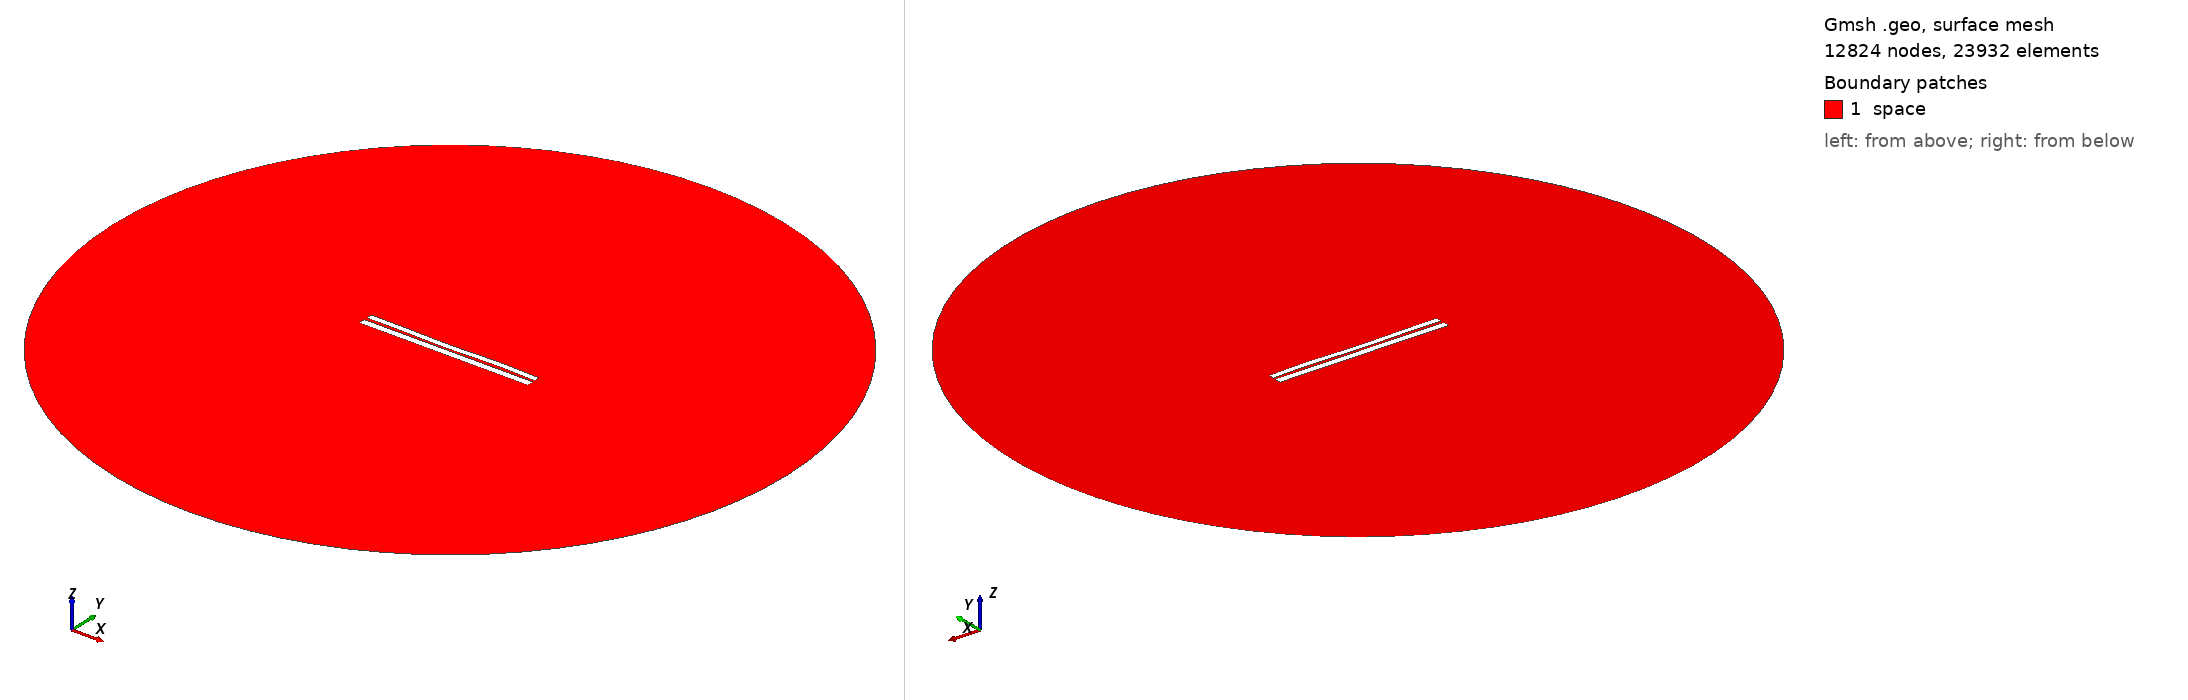

Gmsh geometry script, surface-meshed: 12824 nodes, 23932 surface elements. Boundary patches (legend numbers): 1 space. Left view from above one corner, right view from below the opposite corner. Legend entries are the model's physical surfaces. The drawing asked Gmsh for element sizes between 1% and 20% of the model's largest extent; the script's own settings can give other sizes.

=== 6255.geo (drawn) ===
//---------------------------------------
// Geometry kernel
//---------------------------------------

SetFactory("OpenCASCADE");



//---------------------------------------
// Parameters of the geometry
//---------------------------------------

// Overetch of the upper plate
overetch = 0.25;

// Distance between the plates
distance = 1.5;

// Discretization over the x axis (for the deformation)
nx = 50; 

// Length of the plate
L = 100 - overetch; 

// Number of modes
n = 4; 

// 1st mode coefficient
coeff(1) = -0.15;
beta(1) = 0.596864 * 3.1415926535 / L;

// 2nd mode coefficient
coeff(2) = -0.15;
beta(2) = 1.49418 * 3.1415926535 / L;

// 3rd mode coefficient
coeff(3) = -0.15;
beta(3) = 2.50025 * 3.1415926535 / L;

// 4th mode coefficient
coeff(4) = 0.15;
beta(4) = 3.49999 * 3.1415926535 / L;



//---------------------------------------
// Upper plate (deformed rectangle)
//---------------------------------------

// Coordiantes of the upper plate
xmin = -50;
xmax = 50 - overetch;

// Height of the upper plate
yheight = 4 - 2 * overetch;

// Indexes of the points
UpperID[] = {};
LowerID[] = {};
LeftID[] = {};
RightID[] = {};

// Point index
p = 1;

// Horizontal edges
For i In {1:nx}
    x = xmin + (i-1)*(xmax - xmin)/(nx-1);

    y_bottom = distance / 2 + overetch;
    For j In {1:n}
        C = (Cosh(beta(j)*L) + Cos(beta(j)*L)) / (Sinh(beta(j)*L) + Sin(beta(j)*L));
        y_bottom  = y_bottom + coeff(j) * (Cosh(beta(j)*(x+50)) - Cos(beta(j)*(x+50)) - C * (Sinh(beta(j)*(x+50)) - Sin(beta(j)*(x+50))));
    EndFor

    y_top = y_bottom + yheight;

    Point(p) = {x, y_top, 0, 1.0};
    UpperID[i] = p;
    p = p + 1;

    Point(p) = {x, y_bottom, 0, 1.0};
    LowerID[i] = p;
    p = p + 1;
EndFor

// Create point lists
UpperPts[] = {}; LowerPts[] = {};
For i In {1:nx}
  UpperPts[] += {UpperID[i]};
  LowerPts[] += {LowerID[i]};
EndFor

// Build splines
Spline(1) = {UpperPts[]};
Spline(2) = {LowerPts[]};
Line(3) = {LowerPts[nx-1], UpperPts[nx-1]};
Line(4) = {LowerPts[0], UpperPts[0]};

// Build the plane surface
Curve Loop(1) = {2, 3, -1, -4};
Plane Surface(1) = {1};



//---------------------------------------
// Lower plate (rectangle)
//---------------------------------------

// Vertices
Point(1001) = {-50, -1, 0, 1.0};
Point(1002) = { 50, -1, 0, 1.0};
Point(1003) = { 50,  -5, 0, 1.0};
Point(1004) = {-50,  -5, 0, 1.0};

// Edges
Line(5) = {1001, 1002};
Line(6) = {1002, 1003};
Line(7) = {1003, 1004};
Line(8) = {1004, 1001};

// Plane surface
Line Loop(2) = {5, 6, 7, 8};
Plane Surface(2) = {2}; 



//---------------------------------------
// Outer (fictious) boundary
//---------------------------------------

// Points
Point(1005) = {0, 0, 0};       // Center
Point(1006) = {200, 0, 0};     // Start point
Point(1007) = {0, 200, 0};     // 90 degrees
Point(1008) = {-200, 0, 0};    // 180 degrees
Point(1009) = {0, -200, 0};    // 270 degrees

// Circle arcs (each needs start, center, end)
Circle(9) = {1006, 1005, 1007};
Circle(10) = {1007, 1005, 1008};
Circle(11) = {1008, 1005, 1009};
Circle(12) = {1009, 1005, 1006};

// Plane surface for the entire domain
Curve Loop(3) = {9, 10, 11, 12};
Surface(3) = {3};

// Subtract the plates from the whole domain to obtain the actual domain where we want to solve the equations
BooleanDifference{ Surface{3}; Delete; }{ Surface{1}; Surface{2}; Delete; }




//---------------------------------------
// Transfinite Lines/Curves
//---------------------------------------

// Set the number of points on the boundaries
r = 7;

// Plates
Transfinite Curve {1, 2} = 50*r Using Progression 1;
Transfinite Curve {3, 4} = 2*r Using Progression 1;
Transfinite Line {5, 7} = 50*r Using Progression 1;
Transfinite Line {6, 8} = 2*r Using Progression 1;

// Outer boundary
Transfinite Line {9, 10, 11, 12} = 20 Using Progression 1;



//---------------------------------------
// Physical groups
//---------------------------------------                

// Physical curves (boundaries)
Physical Line("force_segment", 10) = {2};
Physical Line("upper_plate", 11) = {1, 3, 4};
Physical Line("lower_plate", 12) = {5, 6, 7, 8};
Physical Line("boundary", 20) = {9, 10, 11, 12};

// Physical Surfaces
Physical Surface("space", 30) = {3};



//---------------------------------------
// 6. Generate the Mesh
//---------------------------------------

// 2D mesh generation
Mesh 2;
